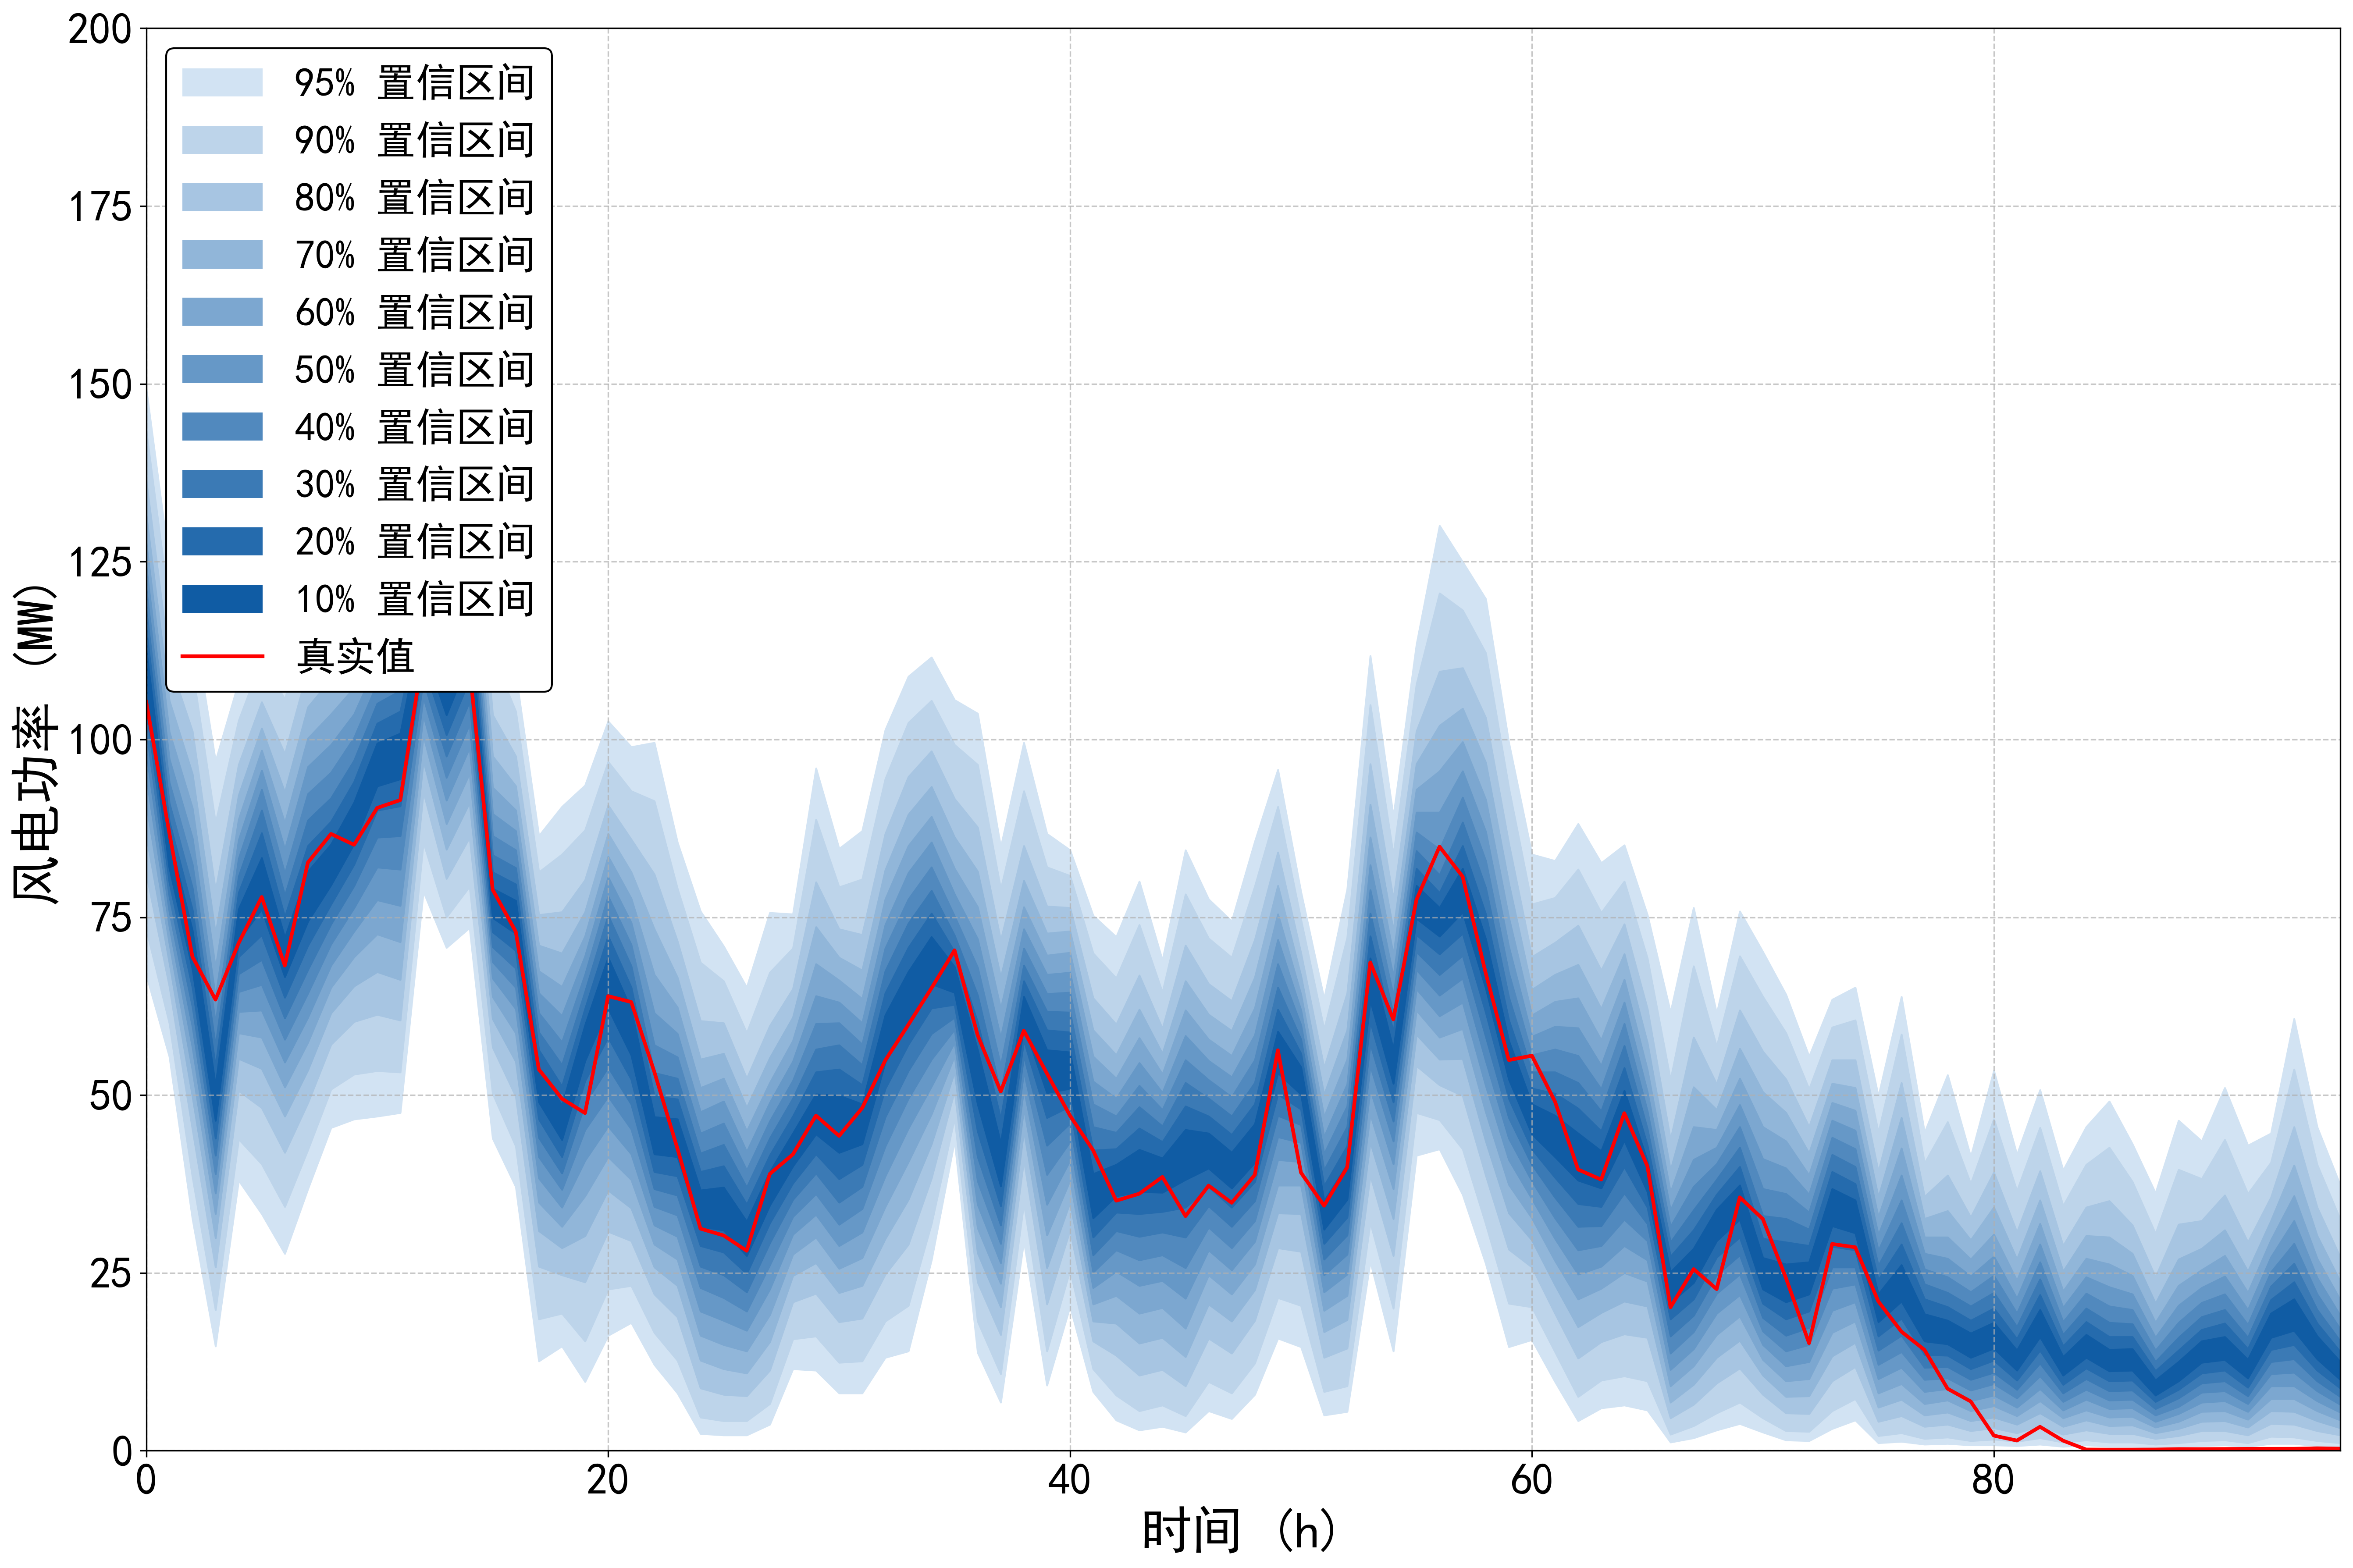

The data file committed next to this chart (first rows):
95%up, 95%down, 90%up, 90%down, 80%up, 80%down, 70%up, 70%down, 60%up, 60%down, 50%up, 50%down, 40%up, 40%down, 30%up, 30%down, 20%up, 20%down, 10%up, 10%down, true
149.3, 66.93, 143.4, 73.34, 136.4, 81.14, 131.6, 86.54, 127.7, 90.95, 124.3, 94.75, 121.2, 98.15, 118.3, 101.4, 115.5, 104.4, 112.7, 107.3, 105.3
124.7, 55.43, 118.5, 60.13, 110.9, 65.33, 105.5, 68.63, 101.1, 71.34, 97.25, 73.74, 93.95, 75.84, 91.05, 77.94, 88.44, 79.94, 86.14, 81.94, 86.84
117.1, 32.62, 109.8, 38.52, 101.2, 45.22, 95.15, 49.82, 90.35, 53.53, 86.14, 56.73, 82.44, 59.63, 79.14, 62.43, 76.04, 65.13, 73.14, 67.73, 69.45
96.95, 14.71, 88.24, 19.81, 78.74, 25.81, 72.64, 29.91, 67.83, 33.32, 63.73, 36.22, 60.13, 38.92, 56.93, 41.52, 54.03, 43.92, 51.33, 46.42, 63.42
108.1, 38.02, 102.7, 43.82, 96.45, 50.63, 92.15, 55.13, 88.74, 58.73, 85.84, 61.73, 83.24, 64.53, 80.74, 67.03, 78.44, 69.43, 76.14, 71.74, 71.36
117.8, 33.32, 111.3, 40.32, 105.3, 48.22, 101.6, 53.73, 98.45, 58.13, 95.65, 61.93, 92.95, 65.53, 90.05, 69.03, 86.84, 72.54, 83.34, 76.14, 77.85
112.2, 27.71, 105.7, 34.32, 97.95, 41.92, 92.55, 47.02, 88.24, 51.13, 84.54, 54.63, 81.14, 57.83, 78.04, 60.83, 75.04, 63.73, 72.14, 66.63, 68.21
123.4, 36.82, 117.3, 42.32, 109.9, 48.92, 104.6, 53.53, 100.2, 57.43, 96.15, 60.93, 92.35, 64.33, 88.64, 67.63, 85.04, 71.04, 81.44, 74.44, 82.69
129.3, 45.42, 122.6, 50.83, 114.4, 57.13, 108.5, 61.53, 103.6, 65.13, 99.25, 68.23, 95.35, 71.24, 91.75, 74.04, 88.44, 76.84, 85.24, 79.54, 86.72
129.8, 46.62, 123.7, 52.93, 116.5, 60.33, 111.4, 65.33, 107.3, 69.43, 103.6, 73.04, 100.3, 76.34, 97.05, 79.44, 94.05, 82.44, 91.15, 85.34, 85.19
134.7, 47.02, 128.8, 53.43, 122.1, 61.33, 117.6, 67.33, 114, 72.64, 110.8, 77.44, 107.9, 82.04, 105.1, 86.24, 102.3, 90.05, 99.45, 93.45, 90.38
136.9, 47.52, 131.4, 53.23, 124.8, 60.53, 120.2, 66.23, 116.4, 71.54, 113.1, 76.64, 110, 81.74, 106.9, 86.44, 104, 90.65, 100.9, 94.45, 91.48
149.7, 78.64, 144.6, 85.54, 138.4, 92.65, 134, 97.05, 130.5, 100.6, 127.4, 103.5, 124.6, 106, 122, 108.4, 119.6, 110.7, 117.3, 113, 112.4
140.2, 70.74, 135.1, 75.04, 129.1, 80.44, 125.1, 84.54, 121.8, 88.14, 118.9, 91.45, 116.2, 94.65, 113.6, 97.65, 111.1, 100.7, 108.6, 103.5, 109.6
152, 73.54, 147, 79.34, 140.9, 86.24, 136.5, 91.15, 132.8, 95.25, 129.5, 98.85, 126.3, 102.2, 123.3, 105.4, 120.3, 108.5, 117.4, 111.5, 110.1
119, 43.92, 111.9, 50.23, 103.5, 56.73, 97.65, 60.73, 93.25, 63.83, 89.54, 66.43, 86.44, 68.73, 83.74, 70.84, 81.34, 72.94, 79.04, 74.94, 78.88
109.3, 37.12, 104, 42.82, 97.65, 49.82, 93.45, 54.73, 90.05, 58.73, 87.14, 62.13, 84.44, 65.13, 81.94, 67.83, 79.64, 70.34, 77.34, 72.74, 72.99
86.44, 12.61, 81.34, 18.51, 75.34, 25.91, 71.04, 30.92, 67.43, 34.92, 64.33, 38.32, 61.53, 41.32, 58.83, 44.02, 56.33, 46.62, 53.83, 49.02, 53.61
90.55, 14.71, 83.84, 19.31, 75.74, 24.71, 69.93, 28.51, 65.23, 31.52, 61.13, 34.22, 57.43, 36.72, 54.23, 39.02, 51.23, 41.32, 48.52, 43.72, 49.49
93.55, 9.705, 87.24, 15.41, 80.24, 23.71, 75.74, 30.22, 72.34, 35.82, 69.53, 40.82, 66.93, 45.12, 64.53, 48.82, 62.13, 52.03, 59.83, 54.83, 47.47
102.6, 16.21, 96.85, 22.71, 90.75, 30.82, 86.74, 36.62, 83.54, 41.32, 80.64, 45.62, 77.94, 49.82, 75.24, 53.93, 72.34, 58.13, 69.33, 62.23, 63.92
98.95, 18.01, 92.75, 23.21, 85.94, 29.51, 81.34, 34.12, 77.64, 38.12, 74.24, 41.72, 71.14, 45.22, 68.13, 48.72, 65.13, 52.23, 62.03, 55.63, 63.09
99.55, 12.11, 91.35, 16.61, 81.04, 22.01, 73.34, 25.81, 66.93, 29.01, 61.53, 31.72, 57.03, 34.32, 53.13, 36.82, 49.82, 39.22, 46.92, 41.72, 53.28
85.54, 8.104, 79.04, 12.71, 71.64, 18.81, 66.53, 23.21, 62.33, 26.91, 58.63, 30.12, 55.33, 33.12, 52.33, 35.92, 49.42, 38.62, 46.62, 41.32, 42.5
75.84, 2.401, 68.63, 4.702, 60.43, 8.804, 55.03, 12.71, 51.03, 16.21, 47.62, 19.61, 44.62, 22.91, 41.82, 25.91, 39.22, 28.81, 36.62, 31.52, 31.22
70.94, 2.201, 66.03, 4.202, 60.13, 7.904, 55.83, 11.51, 52.33, 14.91, 49.12, 18.31, 46.02, 21.51, 43.02, 24.71, 40.02, 27.91, 37.02, 31.02, 30.26
65.13, 2.201, 58.73, 4.202, 52.33, 7.704, 48.22, 10.91, 44.92, 14.01, 42.02, 16.91, 39.42, 19.61, 37.02, 22.31, 34.62, 24.91, 32.22, 27.41, 28.11
75.64, 3.702, 67.23, 6.603, 59.73, 11.31, 55.23, 15.31, 51.73, 19.11, 48.92, 22.71, 46.32, 26.11, 43.92, 29.21, 41.52, 32.02, 39.22, 34.52, 38.92
75.44, 11.51, 70.64, 15.71, 64.93, 20.91, 60.93, 24.61, 57.63, 27.61, 54.73, 30.42, 52.03, 32.92, 49.52, 35.32, 47.02, 37.62, 44.62, 40.02, 41.67
95.95, 11.31, 88.74, 16.11, 79.94, 22.11, 73.64, 26.41, 68.43, 30.02, 63.93, 33.22, 60.03, 36.12, 56.43, 39.02, 53.23, 41.72, 50.13, 44.52, 47.12
84.64, 8.104, 79.24, 12.41, 73.34, 18.11, 69.33, 22.21, 66.13, 25.61, 63.03, 28.81, 60.13, 31.82, 57.03, 34.92, 53.63, 38.22, 49.92, 41.92, 44.26
87.14, 8.104, 80.34, 12.61, 72.54, 18.61, 67.53, 23.21, 63.53, 27.11, 60.13, 30.72, 57.13, 34.02, 54.23, 37.12, 51.43, 40.22, 48.72, 43.12, 48.18
101.4, 13.11, 94.45, 18.21, 86.74, 24.81, 81.64, 29.81, 77.54, 34.32, 73.94, 38.62, 70.64, 42.82, 67.43, 46.92, 64.33, 50.93, 61.23, 54.63, 54.88
108.9, 14.01, 102.4, 20.41, 94.75, 29.01, 89.44, 35.32, 85.04, 40.62, 81.24, 45.32, 77.54, 49.52, 74.14, 53.43, 70.74, 57.13, 67.33, 60.63, 59.9
111.6, 26.81, 105.5, 31.92, 98.35, 38.32, 93.35, 43.12, 89.14, 47.32, 85.54, 51.23, 82.04, 55.03, 78.74, 58.63, 75.54, 62.23, 72.24, 65.63, 65.03
105.6, 43.62, 99.25, 46.82, 91.65, 50.63, 86.24, 53.33, 81.84, 55.53, 78.24, 57.43, 75.14, 59.23, 72.44, 60.93, 70.14, 62.73, 68.03, 64.43, 70.36
103.7, 13.81, 96.45, 18.21, 87.64, 23.71, 81.44, 27.81, 76.44, 31.32, 71.94, 34.62, 67.93, 37.92, 64.03, 41.32, 60.23, 44.92, 56.33, 48.72, 58.44
84.84, 6.803, 78.94, 10.81, 71.74, 16.31, 66.53, 20.21, 62.13, 23.51, 58.03, 26.41, 54.13, 29.11, 50.33, 31.72, 46.62, 34.42, 43.22, 37.22, 50.51
99.55, 29.51, 92.75, 34.82, 85.04, 40.92, 80.14, 45.02, 76.44, 48.12, 73.34, 50.93, 70.64, 53.33, 68.23, 55.53, 66.03, 57.73, 63.83, 59.83, 59.06
86.74, 9.205, 82.04, 14.01, 76.54, 20.61, 72.74, 25.71, 69.63, 30.32, 66.93, 34.62, 64.23, 38.82, 61.73, 42.92, 59.13, 46.82, 56.33, 50.33, 53.05
84.44, 20.31, 80.84, 25.41, 76.34, 31.02, 73.04, 34.92, 70.04, 38.02, 67.23, 40.82, 64.43, 43.42, 61.63, 46.02, 58.83, 48.42, 56.03, 50.93, 47.11
75.24, 8.304, 69.93, 11.51, 63.63, 15.41, 59.13, 18.21, 55.43, 20.61, 51.93, 22.91, 48.72, 25.11, 45.52, 27.51, 42.22, 30.02, 38.92, 32.72, 42.24
72.24, 4.302, 66.43, 7.804, 59.93, 13.41, 55.63, 17.91, 52.33, 21.81, 49.52, 25.21, 47.02, 28.21, 44.72, 30.92, 42.42, 33.52, 40.22, 35.82, 35.15
80.04, 2.901, 73.94, 5.603, 66.83, 10.61, 62.03, 15.11, 58.03, 19.31, 54.53, 23.21, 51.33, 26.81, 48.32, 30.12, 45.32, 33.32, 42.32, 36.42, 36.14
68.93, 3.402, 64.43, 6.403, 59.33, 11.41, 55.83, 15.91, 52.93, 20.11, 50.33, 23.91, 47.92, 27.51, 45.62, 30.72, 43.42, 33.62, 41.12, 36.32, 38.49
84.44, 2.601, 78.24, 4.902, 71.04, 9.105, 66.03, 13.21, 61.93, 17.21, 58.33, 21.41, 54.93, 25.71, 51.73, 30.02, 48.42, 34.22, 45.12, 38.12, 32.99
77.54, 5.603, 72.04, 9.705, 65.63, 15.81, 61.33, 20.61, 57.83, 24.71, 54.83, 28.21, 52.13, 31.42, 49.52, 34.42, 47.02, 37.12, 44.62, 39.72, 37.28
74.44, 4.502, 69.33, 8.104, 63.23, 13.71, 59.03, 18.21, 55.53, 22.01, 52.53, 25.41, 49.72, 28.51, 47.02, 31.52, 44.42, 34.22, 41.92, 36.92, 34.86
85.64, 7.904, 79.34, 12.31, 71.84, 18.31, 66.53, 22.61, 62.23, 26.21, 58.43, 29.41, 54.93, 32.32, 51.73, 35.12, 48.72, 37.82, 45.92, 40.52, 38.78
95.75, 15.81, 90.55, 21.51, 84.14, 28.51, 79.44, 33.42, 75.44, 37.32, 71.84, 40.92, 68.43, 44.12, 65.13, 47.12, 62.03, 50.13, 58.93, 53.13, 56.3
78.54, 14.61, 74.64, 20.41, 69.93, 28.01, 66.73, 33.32, 64.13, 37.32, 61.93, 40.62, 59.83, 43.32, 57.83, 45.82, 55.83, 48.02, 53.93, 50.13, 39.1
63.53, 5.003, 59.23, 8.304, 53.83, 13.11, 50.03, 16.71, 46.92, 19.71, 44.12, 22.31, 41.72, 24.71, 39.42, 26.91, 37.22, 29.11, 35.12, 31.12, 34.45
78.94, 5.503, 72.14, 9.105, 64.33, 14.41, 59.13, 18.41, 55.03, 21.81, 51.53, 24.81, 48.42, 27.61, 45.52, 30.32, 42.82, 32.82, 40.22, 35.32, 39.84
111.8, 26.61, 104.9, 32.12, 96.55, 38.72, 90.85, 43.42, 86.24, 47.32, 82.34, 50.83, 78.84, 54.13, 75.54, 57.23, 72.34, 60.33, 69.23, 63.33, 68.65
89.14, 14.01, 83.74, 20.01, 77.54, 27.41, 73.14, 32.62, 69.73, 36.82, 66.63, 40.32, 63.93, 43.52, 61.33, 46.32, 58.83, 49.02, 56.43, 51.63, 60.65
113.4, 41.52, 107.8, 47.52, 101.2, 54.13, 96.55, 58.53, 92.95, 61.93, 89.74, 64.93, 86.94, 67.63, 84.34, 70.14, 81.84, 72.54, 79.44, 74.84, 77.46
130.1, 42.42, 120.6, 46.52, 109.6, 51.43, 102, 55.03, 95.55, 58.13, 89.74, 61.13, 84.54, 64.03, 80.94, 66.93, 78.44, 69.83, 76.34, 72.34, 84.94
125, 36.02, 118.2, 42.42, 110.1, 49.92, 104.4, 55.13, 99.65, 59.33, 95.55, 63.03, 91.85, 66.43, 88.34, 69.63, 85.04, 72.74, 81.84, 75.74, 80.72
119.8, 26.31, 112.2, 31.92, 103.1, 38.72, 96.75, 43.52, 91.55, 47.62, 87.04, 51.33, 82.94, 54.83, 79.14, 58.23, 75.44, 61.63, 71.94, 65.03, 67.14
99.55, 14.61, 93.15, 20.71, 85.34, 28.31, 79.74, 33.42, 74.94, 37.42, 70.84, 40.92, 67.13, 43.92, 63.73, 46.82, 60.53, 49.52, 57.63, 52.23, 54.92
... 36 more rows
